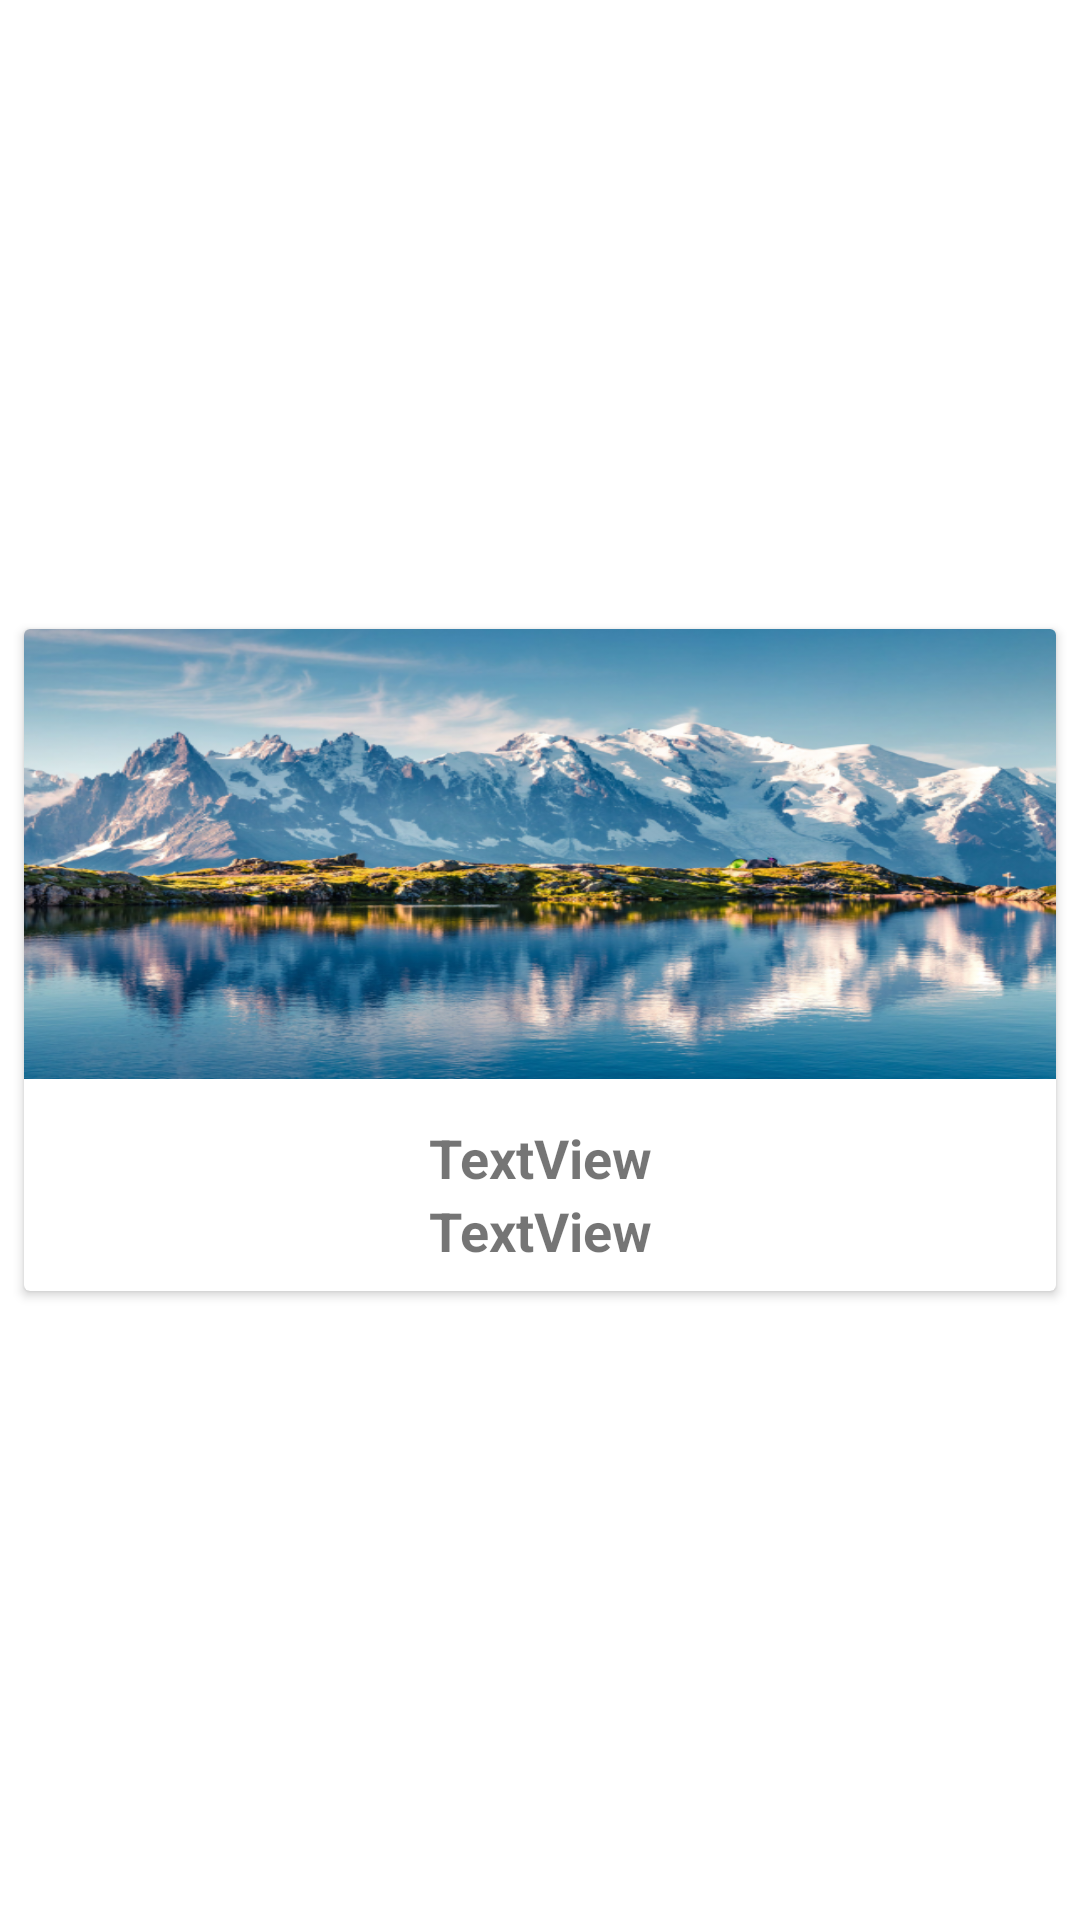

Write the Android layout XML for this screen, with the resource values it uses.
<!-- AndroidManifest.xml: application theme Theme.InstaTram -->
<!-- res/layout/grid_item_view.xml -->
<?xml version="1.0" encoding="utf-8"?>
<androidx.constraintlayout.widget.ConstraintLayout xmlns:android="http://schemas.android.com/apk/res/android"
    xmlns:app="http://schemas.android.com/apk/res-auto"
    xmlns:tools="http://schemas.android.com/tools"
    android:layout_width="match_parent"
    android:layout_height="wrap_content">

    <androidx.cardview.widget.CardView
        android:layout_width="0dp"
        android:layout_height="wrap_content"
        android:layout_marginStart="8dp"
        android:layout_marginLeft="8dp"
        android:layout_marginTop="8dp"
        android:layout_marginEnd="8dp"
        android:layout_marginRight="8dp"
        android:layout_marginBottom="8dp"
        app:layout_constraintBottom_toBottomOf="parent"
        app:layout_constraintEnd_toEndOf="parent"
        app:layout_constraintStart_toStartOf="parent"
        app:layout_constraintTop_toTopOf="parent">

        <androidx.constraintlayout.widget.ConstraintLayout
            android:layout_width="match_parent"
            android:layout_height="match_parent">

            <ImageView
                android:id="@+id/cardImage"
                android:layout_width="0dp"
                android:layout_height="150dp"
                android:scaleType="fitXY"
                app:layout_constraintEnd_toEndOf="parent"
                app:layout_constraintStart_toStartOf="parent"
                app:layout_constraintTop_toTopOf="parent"
                app:srcCompat="@drawable/appimagegrid" />

            <TextView
                android:id="@+id/cardTitle"
                android:layout_width="0dp"
                android:layout_height="wrap_content"
                android:layout_marginStart="8dp"
                android:layout_marginEnd="8dp"
                android:layout_marginBottom="8dp"
                android:gravity="center_horizontal"
                android:text="TextView"
                android:textAlignment="center"
                android:textSize="18sp"
                android:textStyle="bold"
                app:layout_constraintBottom_toBottomOf="parent"
                app:layout_constraintEnd_toEndOf="parent"
                app:layout_constraintHorizontal_bias="0.0"
                app:layout_constraintStart_toStartOf="parent"
                app:layout_constraintTop_toBottomOf="@+id/cardImage"
                app:layout_constraintVertical_bias="0.366" />

            <TextView
                android:id="@+id/cardDate"
                android:layout_width="0dp"
                android:layout_height="wrap_content"
                android:layout_marginStart="8dp"
                android:layout_marginLeft="8dp"
                android:layout_marginEnd="8dp"
                android:layout_marginRight="8dp"
                android:layout_marginBottom="8dp"
                android:gravity="center_horizontal"
                android:text="TextView"
                android:textAlignment="center"
                android:textSize="18sp"
                android:textStyle="bold"
                app:layout_constraintBottom_toBottomOf="parent"
                app:layout_constraintEnd_toEndOf="parent"
                app:layout_constraintStart_toStartOf="parent"
                app:layout_constraintTop_toBottomOf="@+id/cardTitle" />

        </androidx.constraintlayout.widget.ConstraintLayout>
    </androidx.cardview.widget.CardView>
</androidx.constraintlayout.widget.ConstraintLayout>
<!-- resources referenced by this layout -->
<resources>
  <!-- drawable appimagegrid: png bitmap (drawable-v24, 450277 bytes) -->
  <style name="Theme.InstaTram" parent="Theme.MaterialComponents.DayNight.DarkActionBar">
          
          <item name="colorPrimary">@color/purple_500</item>
          <item name="colorPrimaryVariant">@color/purple_700</item>
          <item name="colorOnPrimary">@color/white</item>
          
          <item name="colorSecondary">@color/teal_200</item>
          <item name="colorSecondaryVariant">@color/teal_700</item>
          <item name="colorOnSecondary">@color/black</item>
          
          <item name="android:statusBarColor" tools:targetApi="l">?attr/colorPrimaryVariant</item>
          
  
      </style>
  <!-- not gathered from this repository: default colours our renderer supplied (Android Studio template values) -->
  <color name="purple_500">#FF6200EE</color>
  <color name="purple_700">#FF3700B3</color>
  <color name="teal_200">#FF03DAC5</color>
  <color name="teal_700">#FF018786</color>
  <color name="black">#FF000000</color>
  <color name="white">#FFFFFFFF</color>
</resources>
